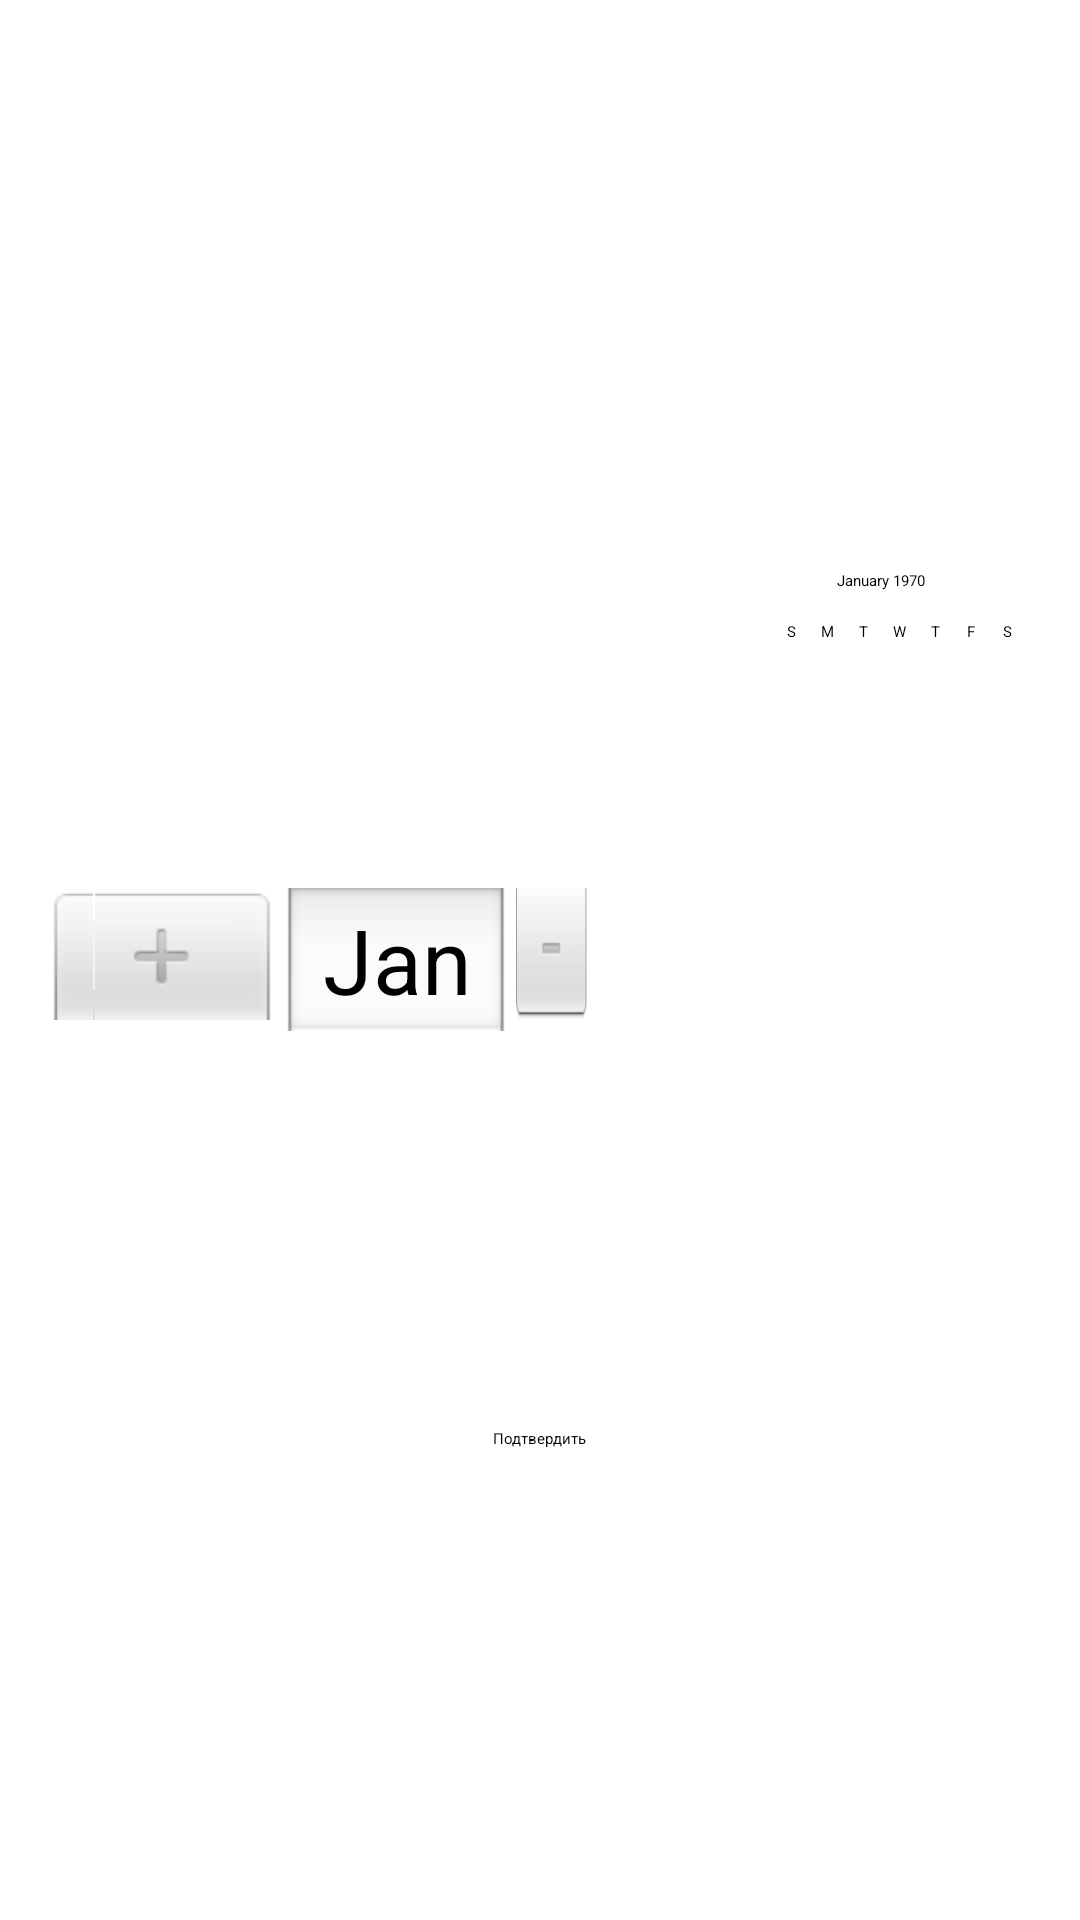

Android layout source for this screen:
<!-- AndroidManifest.xml: application theme Theme.App.Starting -->
<!-- res/layout/dialog_date_picker.xml -->
<?xml version="1.0" encoding="utf-8"?>
<RelativeLayout xmlns:android="http://schemas.android.com/apk/res/android"
    android:layout_width="wrap_content"
    android:layout_height="wrap_content"
    android:padding="16dp">

    <DatePicker
        android:id="@+id/datePicker"
        android:layout_width="wrap_content"
        android:layout_height="wrap_content"
        android:layout_centerInParent="true"/>

    <Button
        android:id="@+id/confirmButton"
        android:layout_width="wrap_content"
        android:layout_height="wrap_content"
        android:layout_below="@id/datePicker"
        android:layout_centerHorizontal="true"
        android:layout_marginTop="16dp"
        android:text="Подтвердить"/>

</RelativeLayout>
<!-- resources referenced by this layout -->
<resources>
  <style name="Theme.App.Starting" parent="Theme.SplashScreen">
          
          <item name="windowSplashScreenBackground">@color/orange</item>
  
          
          <item name="windowSplashScreenAnimatedIcon">@drawable/logo_vetqyzmet</item>
          
          <item name="windowSplashScreenAnimationDuration">200</item>
  
          
          
          <item name="postSplashScreenTheme">@style/Base.Theme.VetQyzmet</item>
  
      </style>
  <color name="orange">#ff7800</color>
  <style name="Base.Theme.VetQyzmet" parent="Theme.MaterialComponents.Light.NoActionBar">
          
          <item name="colorPrimary">@color/orange</item>
          
  
          <item name="colorPrimaryVariant">@color/purple_700</item>
          <item name="colorOnPrimary">@color/black</item>
          
          <item name="colorSecondary">@color/teal_200</item>
          <item name="colorSecondaryVariant">@color/teal_700</item>
          <item name="colorOnSecondary">@color/black</item>
          
          <item name="android:statusBarColor" tools:targetApi="l">@color/white</item>
          <item name="android:windowLightStatusBar" tools:targetApi="23">true</item>
  
          
          
      </style>
  <color name="purple_700">#FF3700B3</color>
  <color name="black">#FF000000</color>
  <color name="teal_200">#FF03DAC5</color>
  <color name="teal_700">#FF018786</color>
  <color name="white">#FFFFFFFF</color>
</resources>
